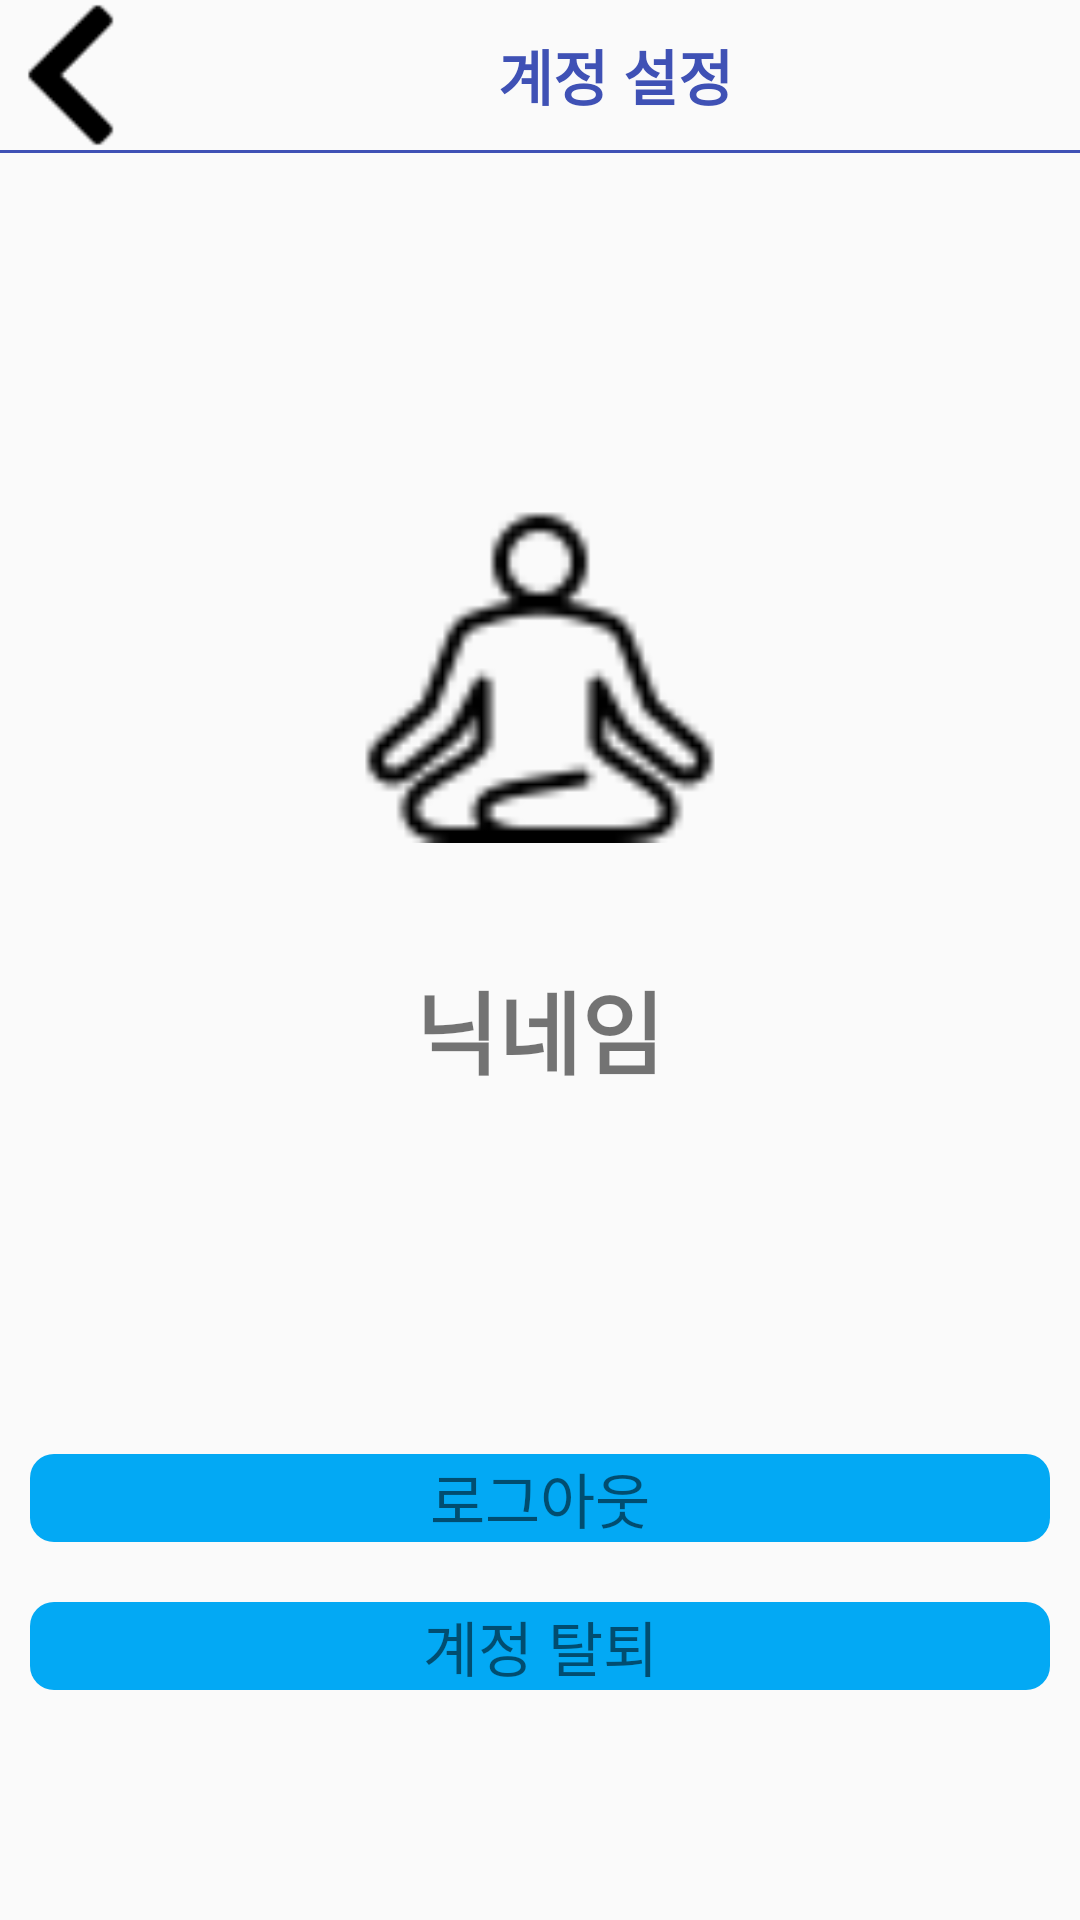

This screen was rendered from an Android layout file. Write that file and the resources it references.
<!-- AndroidManifest.xml: application theme AppTheme -->
<!-- res/layout/my_info.xml -->
<?xml version="1.0" encoding="utf-8"?>
<LinearLayout xmlns:android="http://schemas.android.com/apk/res/android"
    android:layout_width="match_parent"
    android:layout_height="match_parent"
    android:orientation="vertical">


    <LinearLayout
        android:layout_width="match_parent"
        android:layout_height="wrap_content"
        android:orientation="horizontal">

        <androidx.appcompat.widget.AppCompatImageView
            android:id="@+id/account_back"
            android:layout_width="50dp"
            android:layout_height="50dp"
            android:src="@drawable/ic_back" />

        <TextView
            android:layout_width="match_parent"
            android:layout_height="wrap_content"
            android:text="계정 설정"
            android:textSize="20dp"
            android:layout_gravity="center"
            android:textColor="#3F51B5"
            android:gravity="center"
            android:textStyle="bold"/>
    </LinearLayout>


    <View
        android:layout_width="match_parent"
        android:layout_height="1dp"
        android:background="#3F51B5"/>


    <ImageView
        android:id="@+id/info_image"
        android:layout_marginTop="100dp"
        android:layout_gravity="center"
        android:layout_width="130dp"
        android:layout_height="130dp"
        android:src="@drawable/logo_meditation"/>

    <TextView
        android:id="@+id/info_name"
        android:layout_width="wrap_content"
        android:layout_height="wrap_content"
        android:textStyle="bold"
        android:textSize="30dp"
        android:text="닉네임"
        android:layout_marginTop="40dp"
        android:layout_marginBottom="100dp"
        android:layout_gravity="center"/>

    <TextView
    android:id="@+id/info_logout"
    android:layout_width="match_parent"
    android:layout_height="wrap_content"
    android:layout_marginTop="20dp"
    android:layout_marginLeft="10dp"
    android:layout_marginRight="10dp"
    android:text="로그아웃"
    android:gravity="center"
    android:background="@drawable/button_style"
    android:textSize="20dp"/>

    <TextView
        android:id="@+id/info_withdraw"
        android:layout_width="match_parent"
        android:layout_height="wrap_content"
        android:layout_marginTop="20dp"
        android:layout_marginLeft="10dp"
        android:layout_marginRight="10dp"
        android:text="계정 탈퇴"
        android:gravity="center"
        android:background="@drawable/button_style"
        android:textSize="20dp"/>

</LinearLayout>
<!-- resources referenced by this layout -->
<resources>
  <!-- drawable button_style (drawable) -->
  <?xml version="1.0" encoding="utf-8"?>
  <shape xmlns:android="http://schemas.android.com/apk/res/android"
      android:shape="rectangle">
  
      <solid android:color = "#03A9F4"/>
      <corners android:radius = "8dp"/>
  
  </shape>
  <!-- drawable ic_back: png bitmap (drawable, 454 bytes) -->
  <!-- drawable logo_meditation: png bitmap (drawable, 1288 bytes) -->
  <style name="AppTheme" parent="Theme.AppCompat.Light.DarkActionBar">
          
          <item name="colorPrimary">@color/colorPrimary</item>
          <item name="colorPrimaryDark">@color/colorPrimaryDark</item>
          <item name="colorAccent">@color/colorAccent</item>
      </style>
  <color name="colorPrimary">#008577</color>
  <color name="colorPrimaryDark">#00574B</color>
  <color name="colorAccent">#D81B60</color>
</resources>
